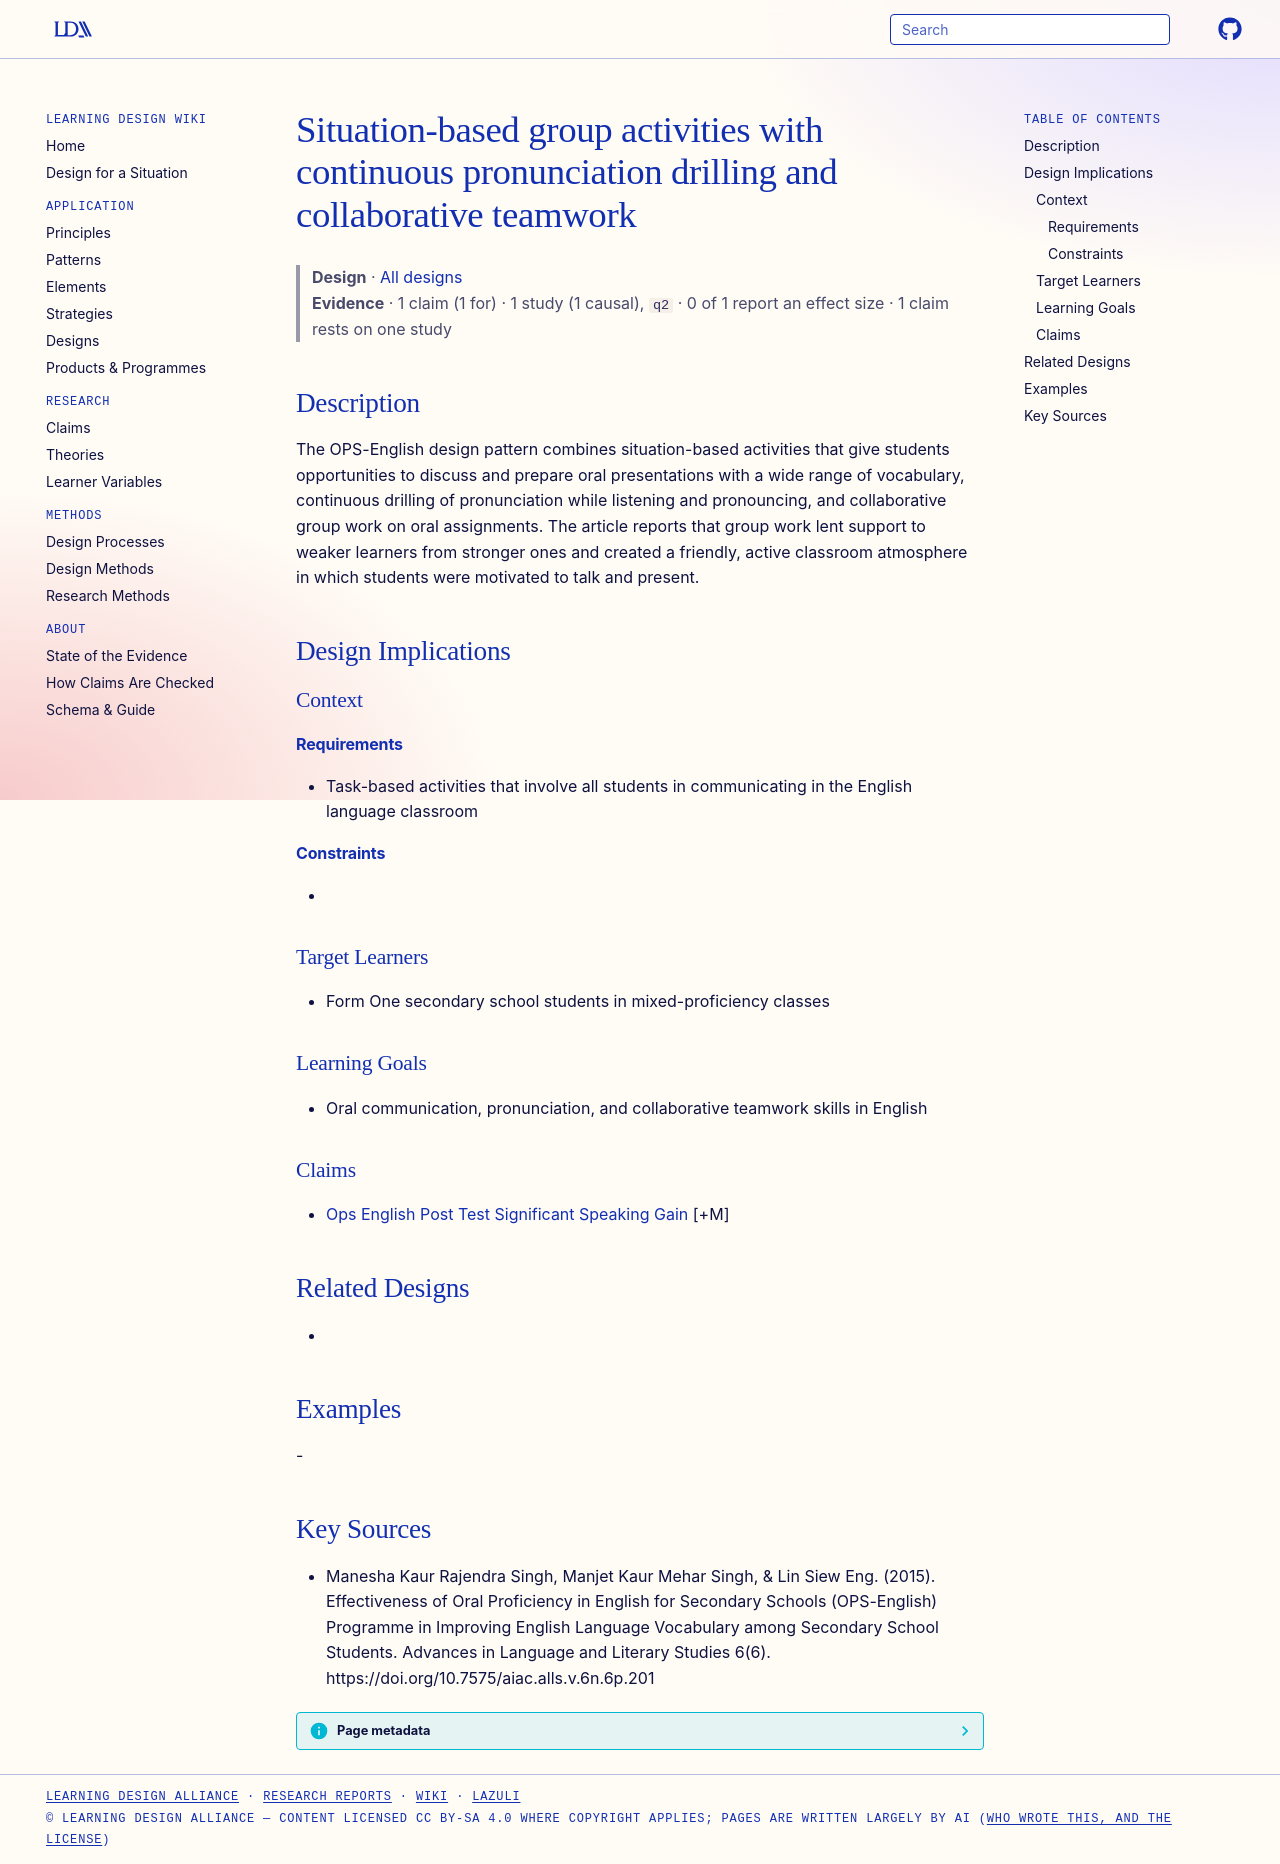

repository: Learning-Design-Alliance/learning-wiki · page: designs/ops-english-situation-based-group-activities-pattern/index.html · generator: mkdocs

---
type: design
id: ops-english-situation-based-group-activities-pattern
title: Situation-based group activities with continuous pronunciation drilling and collaborative teamwork
description: The OPS-English design pattern combines situation-based activities that give students opportunities to discuss and prepare oral presentations with a wide range of vocabulary, continuous drilling of pronunciation while...
status: review
generated:
  by: "process:settle-candidates"
  at: 2026-11-02
sources:
  - id: manesha-kaur-rajendra-singh-2015
    resource: "https://doi.org/10.7575/aiac.alls.v.6n.6p.201"
    title: "Manesha Kaur Rajendra Singh, Manjet Kaur Mehar Singh, & Lin Siew Eng. (2015). Effectiveness of Oral Proficiency in English for Secondary Schools (OPS-English) Programme in Improving English Language Vocabulary among Secondary School Students. Advances in Language and Literary Studies 6(6). https://doi.org/10.7575/aiac.alls.v.6n.6p.201"
    author: "Manesha Kaur Rajendra Singh, Manjet Kaur Mehar Singh, & Lin Siew Eng"
---

# Situation-based group activities with continuous pronunciation drilling and collaborative teamwork

> **Design** · [All designs](index.md)
> **Evidence** · 1 claim (1 for) · 1 study (1 causal), `q2` · 0 of 1 report an effect size · 1 claim rests on one study

## Description
The OPS-English design pattern combines situation-based activities that give students opportunities to discuss and prepare oral presentations with a wide range of vocabulary, continuous drilling of pronunciation while listening and pronouncing, and collaborative group work on oral assignments. The article reports that group work lent support to weaker learners from stronger ones and created a friendly, active classroom atmosphere in which students were motivated to talk and present.

## Design Implications

### Context
#### Requirements
- Task-based activities that involve all students in communicating in the English language classroom
#### Constraints
- 

### Target Learners
- Form One secondary school students in mixed-proficiency classes

### Learning Goals
- Oral communication, pronunciation, and collaborative teamwork skills in English

### Claims
- [Ops English Post Test Significant Speaking Gain](../claims/ops-english-post-test-significant-speaking-gain.md) [+M]

## Related Designs
- 

## Examples
-

## Key Sources
- Manesha Kaur Rajendra Singh, Manjet Kaur Mehar Singh, & Lin Siew Eng. (2015). Effectiveness of Oral Proficiency in English for Secondary Schools (OPS-English) Programme in Improving English Language Vocabulary among Secondary School Students. Advances in Language and Literary Studies 6(6). https://doi.org/10.7575/aiac.alls.v.6n.6p.201
